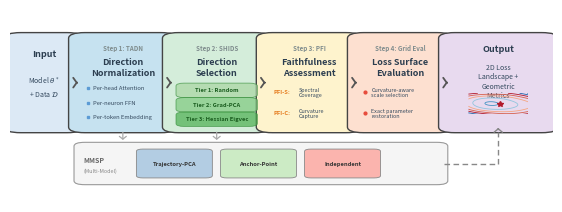

The matplotlib source for this figure: (Note: this script raises an exception after producing the figure.)
#!/usr/bin/env python3
"""
Generate Method Overview Figure (Figure 1) for the LLMScape paper.
Horizontal pipeline diagram showing the full framework.
Publication-quality for NeurIPS.
"""

import matplotlib
matplotlib.use('Agg')
import matplotlib.pyplot as plt
import matplotlib.patches as mpatches
from matplotlib.patches import FancyBboxPatch, FancyArrowPatch
import numpy as np


def draw_rounded_box(ax, x, y, w, h, facecolor, edgecolor='#333333',
                     linewidth=1.2, alpha=1.0, zorder=2,
                     boxstyle="round,pad=0.02,rounding_size=0.03"):
    """Draw a rounded rectangle at (x, y) with width w and height h."""
    box = FancyBboxPatch(
        (x, y), w, h,
        boxstyle=boxstyle,
        facecolor=facecolor,
        edgecolor=edgecolor,
        linewidth=linewidth,
        alpha=alpha,
        zorder=zorder,
        transform=ax.transData,
        mutation_scale=1.0,
    )
    ax.add_patch(box)
    return box


def draw_arrow(ax, xy_start, xy_end, color='#555555', lw=1.5,
               arrowstyle='->,head_width=4,head_length=3',
               zorder=3, connectionstyle="arc3,rad=0.0"):
    """Draw a fancy arrow between two points."""
    arrow = FancyArrowPatch(
        xy_start, xy_end,
        arrowstyle=arrowstyle,
        color=color,
        linewidth=lw,
        zorder=zorder,
        connectionstyle=connectionstyle,
        mutation_scale=1.0,
    )
    ax.add_patch(arrow)
    return arrow


def draw_mini_contour_inset(fig, ax, cx, cy, size_x=0.065, size_y=0.065):
    """Draw a small schematic contour plot using an inset axes, properly clipped."""
    # Convert data coords to figure fraction for the inset
    # We need the display coords -> figure fraction
    inv = fig.transFigure.inverted()

    # Get the bounding box in display coords
    p1 = ax.transData.transform((cx - size_x, cy - size_y))
    p2 = ax.transData.transform((cx + size_x, cy + size_y))
    # Convert to figure fraction
    fp1 = inv.transform(p1)
    fp2 = inv.transform(p2)

    inset_ax = fig.add_axes([fp1[0], fp1[1], fp2[0] - fp1[0], fp2[1] - fp1[1]])
    inset_ax.set_xlim(-1, 1)
    inset_ax.set_ylim(-1, 1)
    inset_ax.axis('off')

    n = 80
    x_grid = np.linspace(-1, 1, n)
    y_grid = np.linspace(-1, 1, n)
    X, Y = np.meshgrid(x_grid, y_grid)
    # Asymmetric bowl
    Z = 0.5 * X**2 + 1.1 * Y**2 + 0.25 * X * Y + 0.1 * np.sin(3 * X) * np.cos(2 * Y)

    inset_ax.contour(
        X, Y, Z, levels=6,
        colors=['#2166ac', '#4393c3', '#92c5de', '#f4a582', '#d6604d', '#b2182b'],
        linewidths=0.6,
    )
    # Star at minimum
    inset_ax.plot(0.05, -0.05, '*', color='#b2182b', markersize=4, zorder=6)

    # Thin border around the mini plot
    for spine in inset_ax.spines.values():
        spine.set_visible(True)
        spine.set_edgecolor('#aaaaaa')
        spine.set_linewidth(0.5)

    return inset_ax


def main():
    # ---- Figure setup ----
    fig, ax = plt.subplots(figsize=(7.0, 2.5))
    ax.set_xlim(0, 1)
    ax.set_ylim(0, 1)
    ax.set_aspect('auto')
    ax.axis('off')

    # ---- Color palette ----
    col_input  = '#dce9f5'   # light steel blue
    col_tadn   = '#c6e2f0'   # light blue
    col_shids  = '#d4edda'   # light green
    col_pfi    = '#fef3cd'   # light yellow-orange
    col_grid   = '#fde0d0'   # light salmon
    col_output = '#e8daef'   # light purple
    col_mmsp   = '#f5f5f5'   # very light gray
    col_edge   = '#444444'
    col_header = '#2c3e50'   # dark header text
    col_body   = '#34495e'   # body text
    col_step   = '#7f8c8d'   # step label color

    # ---- Font sizes ----
    fs_header = 6.5
    fs_body   = 5.0
    fs_step   = 4.5
    fs_small  = 4.2

    # ---- Main pipeline boxes: positions ----
    main_y = 0.38
    main_h = 0.48

    boxes = [
        (0.010, main_y, 0.105, main_h, col_input),    # 0: Input
        (0.128, main_y, 0.160, main_h, col_tadn),     # 1: TADN
        (0.301, main_y, 0.160, main_h, col_shids),    # 2: SHIDS
        (0.474, main_y, 0.155, main_h, col_pfi),      # 3: PFI
        (0.642, main_y, 0.155, main_h, col_grid),     # 4: Grid Eval
        (0.810, main_y, 0.180, main_h, col_output),   # 5: Output
    ]

    for (bx, by, bw, bh, bc) in boxes:
        draw_rounded_box(ax, bx, by, bw, bh, facecolor=bc, edgecolor=col_edge,
                         linewidth=1.0)

    # ---- Arrows between main boxes ----
    arrow_y = main_y + main_h / 2
    for i in range(len(boxes) - 1):
        b1, b2 = boxes[i], boxes[i + 1]
        x_start = b1[0] + b1[2] + 0.003
        x_end = b2[0] - 0.003
        draw_arrow(ax, (x_start, arrow_y), (x_end, arrow_y),
                   color='#555555', lw=1.3,
                   arrowstyle='->,head_width=3.5,head_length=2.5')

    # ===== BOX 0: Input =====
    bx, by, bw, bh = boxes[0][:4]
    cx = bx + bw / 2
    ax.text(cx, by + bh - 0.07, 'Input', fontsize=fs_header, fontweight='bold',
            ha='center', va='top', color=col_header, zorder=5)
    ax.text(cx, by + bh / 2 - 0.02, 'Model $\\theta^*$\n+ Data $\\mathcal{D}$',
            fontsize=fs_body, ha='center', va='center', color=col_body, zorder=5,
            linespacing=1.4)

    # ===== BOX 1: TADN =====
    bx, by, bw, bh = boxes[1][:4]
    cx = bx + bw / 2
    ax.text(cx, by + bh - 0.04, 'Step 1: TADN', fontsize=fs_step, fontweight='bold',
            ha='center', va='top', color=col_step, zorder=5, fontstyle='italic')
    ax.text(cx, by + bh - 0.11, 'Direction\nNormalization', fontsize=fs_header,
            fontweight='bold', ha='center', va='top', color=col_header, zorder=5,
            linespacing=1.25)

    sub_items_1 = ['Per-head Attention', 'Per-neuron FFN', 'Per-token Embedding']
    for i, txt in enumerate(sub_items_1):
        yy = by + bh - 0.27 - i * 0.075
        ax.plot(bx + 0.015, yy, 's', color='#5b9bd5', markersize=2, zorder=5)
        ax.text(bx + 0.025, yy, txt, fontsize=fs_small, ha='left', va='center',
                color=col_body, zorder=5)

    # ===== BOX 2: SHIDS =====
    bx, by, bw, bh = boxes[2][:4]
    cx = bx + bw / 2
    ax.text(cx, by + bh - 0.04, 'Step 2: SHIDS', fontsize=fs_step, fontweight='bold',
            ha='center', va='top', color=col_step, zorder=5, fontstyle='italic')
    ax.text(cx, by + bh - 0.11, 'Direction\nSelection', fontsize=fs_header,
            fontweight='bold', ha='center', va='top', color=col_header, zorder=5,
            linespacing=1.25)

    tier_colors = ['#a8d5a2', '#7ec87e', '#4caf50']
    tier_labels = ['Tier 1: Random', 'Tier 2: Grad-PCA', 'Tier 3: Hessian Eigvec']
    for i, (tc, tl) in enumerate(zip(tier_colors, tier_labels)):
        ty = by + bh - 0.28 - i * 0.075
        tw = bw - 0.020
        th = 0.065
        draw_rounded_box(ax, bx + 0.010, ty - th / 2, tw, th,
                         facecolor=tc, edgecolor='#388e3c', linewidth=0.6, alpha=0.7,
                         boxstyle="round,pad=0.005,rounding_size=0.015")
        ax.text(bx + bw / 2, ty, tl, fontsize=fs_small, ha='center', va='center',
                color='#1b5e20', fontweight='semibold', zorder=5)

    # ===== BOX 3: PFI =====
    bx, by, bw, bh = boxes[3][:4]
    cx = bx + bw / 2
    ax.text(cx, by + bh - 0.04, 'Step 3: PFI', fontsize=fs_step, fontweight='bold',
            ha='center', va='top', color=col_step, zorder=5, fontstyle='italic')
    ax.text(cx, by + bh - 0.11, 'Faithfulness\nAssessment', fontsize=fs_header,
            fontweight='bold', ha='center', va='top', color=col_header, zorder=5,
            linespacing=1.25)

    pfi_items = [
        ('PFI-S:', 'Spectral\nCoverage'),
        ('PFI-C:', 'Curvature\nCapture'),
    ]
    for i, (label, desc) in enumerate(pfi_items):
        yy = by + bh - 0.30 - i * 0.11
        ax.text(bx + 0.012, yy + 0.01, label, fontsize=fs_small, ha='left',
                va='center', color='#e67e22', fontweight='bold', zorder=5)
        ax.text(bx + 0.058, yy + 0.01, desc, fontsize=fs_small - 0.3, ha='left',
                va='center', color=col_body, zorder=5, linespacing=1.1)

    # ===== BOX 4: Grid Eval =====
    bx, by, bw, bh = boxes[4][:4]
    cx = bx + bw / 2
    ax.text(cx, by + bh - 0.04, 'Step 4: Grid Eval', fontsize=fs_step,
            fontweight='bold', ha='center', va='top', color=col_step, zorder=5,
            fontstyle='italic')
    ax.text(cx, by + bh - 0.11, 'Loss Surface\nEvaluation', fontsize=fs_header,
            fontweight='bold', ha='center', va='top', color=col_header, zorder=5,
            linespacing=1.25)

    sub_items_4 = ['Curvature-aware\nscale selection', 'Exact parameter\nrestoration']
    for i, txt in enumerate(sub_items_4):
        yy = by + bh - 0.30 - i * 0.11
        ax.plot(bx + 0.012, yy + 0.01, 'o', color='#e74c3c', markersize=2, zorder=5)
        ax.text(bx + 0.024, yy + 0.01, txt, fontsize=fs_small - 0.3, ha='left',
                va='center', color=col_body, zorder=5, linespacing=1.1)

    # ===== BOX 5: Output =====
    bx, by, bw, bh = boxes[5][:4]
    cx = bx + bw / 2
    ax.text(cx, by + bh - 0.04, 'Output', fontsize=fs_header, fontweight='bold',
            ha='center', va='top', color=col_header, zorder=5)
    ax.text(cx, by + bh - 0.14, '2D Loss\nLandscape +\nGeometric\nMetrics',
            fontsize=fs_body, ha='center', va='top', color=col_body, zorder=5,
            linespacing=1.25)

    # Mini contour plot as a proper inset (clipped)
    draw_mini_contour_inset(fig, ax, cx, by + 0.13, size_x=0.055, size_y=0.055)

    # ===== MMSP secondary path =====
    mmsp_y = 0.10
    mmsp_h = 0.20
    mmsp_x = boxes[1][0]
    mmsp_w = boxes[4][0] + boxes[4][2] - mmsp_x

    draw_rounded_box(ax, mmsp_x, mmsp_y, mmsp_w, mmsp_h,
                     facecolor=col_mmsp, edgecolor='#999999', linewidth=0.8,
                     boxstyle="round,pad=0.01,rounding_size=0.02")

    # MMSP label
    ax.text(mmsp_x + 0.008, mmsp_y + mmsp_h / 2 + 0.02, 'MMSP',
            fontsize=fs_step + 0.5, fontweight='bold', ha='left', va='center',
            color='#666666', zorder=5, fontstyle='italic')
    ax.text(mmsp_x + 0.008, mmsp_y + mmsp_h / 2 - 0.04, '(Multi-Model)',
            fontsize=fs_small - 0.3, ha='left', va='center',
            color='#888888', zorder=5)

    # Three MMSP modes
    mmsp_modes = ['Trajectory-PCA', 'Anchor-Point', 'Independent']
    mmsp_mode_colors = ['#b3cde3', '#ccebc5', '#fbb4ae']
    mode_start_x = mmsp_x + 0.11
    mode_spacing = 0.155
    for i, (mode, mc) in enumerate(zip(mmsp_modes, mmsp_mode_colors)):
        mx = mode_start_x + i * mode_spacing
        my = mmsp_y + 0.03
        mw = 0.13
        mh = 0.14
        draw_rounded_box(ax, mx, my, mw, mh, facecolor=mc, edgecolor='#888888',
                         linewidth=0.6,
                         boxstyle="round,pad=0.005,rounding_size=0.012")
        ax.text(mx + mw / 2, my + mh / 2, mode, fontsize=fs_small, ha='center',
                va='center', color='#333333', fontweight='semibold', zorder=5)

    # Dashed arrow from MMSP to output box -- route with an L-shaped path
    # Go right from MMSP end, then up into the Output box bottom
    mmsp_arrow_y = mmsp_y + mmsp_h / 2
    x_mmsp_end = mmsp_x + mmsp_w
    out_bx, out_by = boxes[5][0], boxes[5][1]
    out_cx = out_bx + boxes[5][2] / 2
    # Horizontal dashed segment from MMSP end to below Output box center
    ax.plot([x_mmsp_end + 0.003, out_cx], [mmsp_arrow_y, mmsp_arrow_y],
            '--', color='#888888', linewidth=1.0, zorder=3, dashes=(4, 2.5))
    # Vertical dashed segment going up to the Output box bottom
    ax.plot([out_cx, out_cx], [mmsp_arrow_y, out_by - 0.015],
            '--', color='#888888', linewidth=1.0, zorder=3, dashes=(4, 2.5))
    # Arrowhead pointing up into the Output box
    draw_arrow(ax, (out_cx, out_by - 0.018), (out_cx, out_by + 0.005),
               color='#888888', lw=1.0,
               arrowstyle='->,head_width=3,head_length=2.5', zorder=3)

    # Downward arrows from Step 1 and Step 2 into MMSP region
    # Arrow goes FROM bottom of main box DOWN TO top of MMSP box
    for idx in [1, 2]:
        bx_s, by_s, bw_s, bh_s = boxes[idx][:4]
        cx_s = bx_s + bw_s / 2
        draw_arrow(ax, (cx_s, by_s - 0.003), (cx_s, mmsp_y + mmsp_h + 0.008),
                   color='#aaaaaa', lw=0.9,
                   arrowstyle='->,head_width=2.5,head_length=2')

    # (Figure caption in the paper will provide the title)

    # ---- Save ----
    fig.savefig('/home/leo/waterpaper/work3/figure_1.pdf',
                dpi=300, bbox_inches='tight', pad_inches=0.03)
    plt.close(fig)
    print("Figure saved to /home/leo/waterpaper/work3/figure_1.pdf")


if __name__ == '__main__':
    main()
